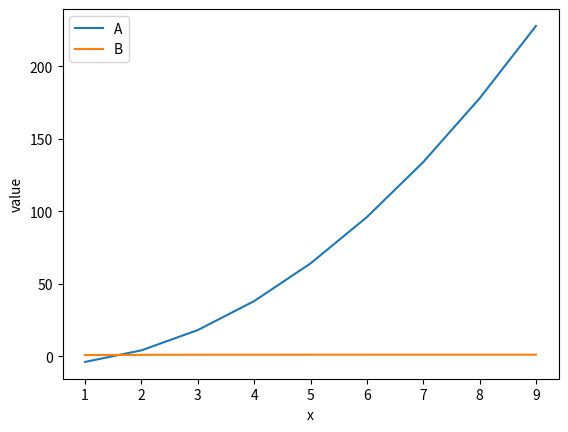

Write the Python code that produced this figure.
import numpy as np
import matplotlib.pyplot as plt
import math


def funkcja_a(x):
    a, b, c = 7, 4, 0
    return (a - 4) * x ** 2 + (b - 5) * x + c - 6


def funkcja_b(x):
    e_x = math.exp(x)
    return e_x / (e_x + 1)


def zadanie_1_7():
    data = np.arange(1, 10)
    results1 = np.array([funkcja_a(x) for x in data])
    results2 = np.array([funkcja_b(x) for x in data])

    # pokaż wykres
    plt.plot(data, results1, label = "A")
    plt.plot(data, results2, label = "B")

    plt.xlabel('x')
    plt.ylabel('value')
    plt.legend()
    plt.show()


if __name__ == '__main__':
    zadanie_1_7()
